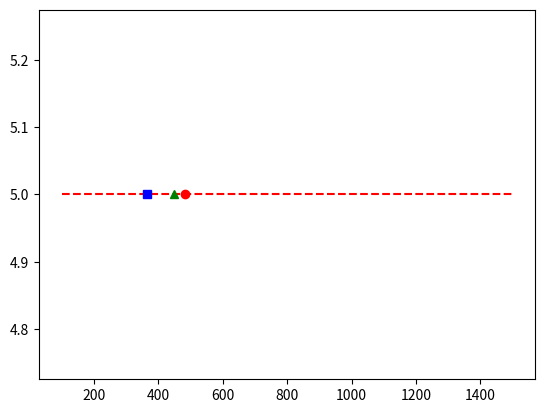

Python code for this plot:
# -*- coding: utf-8 -*-
"""
Created on Sun Sep 21 17:16:00 2025

[redacted]
"""

#ploting estimates made by the croud

import statistics
import matplotlib .pyplot as plt
Estimates = [1000.1010,1786,2000,1500,1500,100,120,150,150,200,350,300,256,374,376,299,800,375,400,600,830,100,20,365,90]
#plt.plot(Estimates)
# if you not given x values. python generates its x values on its own
# i jest want show estimates.
# i will keep constatant y values. for taht i create another array y[]
y = []
'''for i in range(len(Estimates)):
    y.append(5)
plt.plot(Estimates,y,'r--')
'''
# no wwnat to plot mean and median , that i got to know that which values or nearer to the actuval value
Estimates.sort()
tv=int(0.1*(len(Estimates)))
Estimates=Estimates[tv:]
Estimates=Estimates[:len(Estimates)-tv] # array obtain from trimmed values to len of estimates - trimmed value
for i in range(len(Estimates)):
    y.append(5)
plt.plot(Estimates,y,'r--')  # shows trimmed plot
#show nearer to actual value
plt.plot([statistics.mean(Estimates)],[5],'ro')
plt.plot([statistics.median(Estimates)],[5],'bs')
plt.plot([450],[5],'g^')


